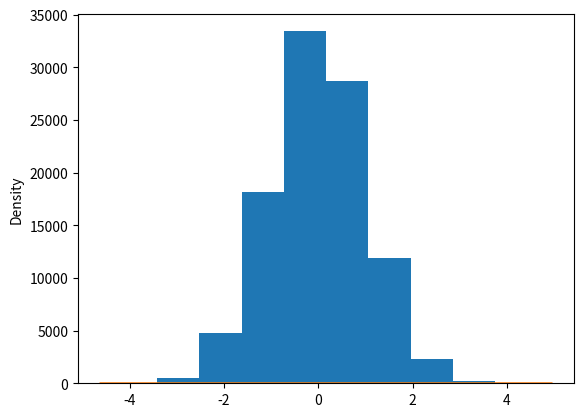

The script that saved this image:
import numpy as np
import matplotlib.pyplot as plt
import seaborn as sbn
sample_data = np.random.normal(size=100000)  
plt.hist(sample_data)
plt.show()  #to plot histogram without axises
sbn.distplot(sample_data)
#sbn.distplot(sample_data,kde=True)   #Note:- kde=False for remove Normal Dist line


